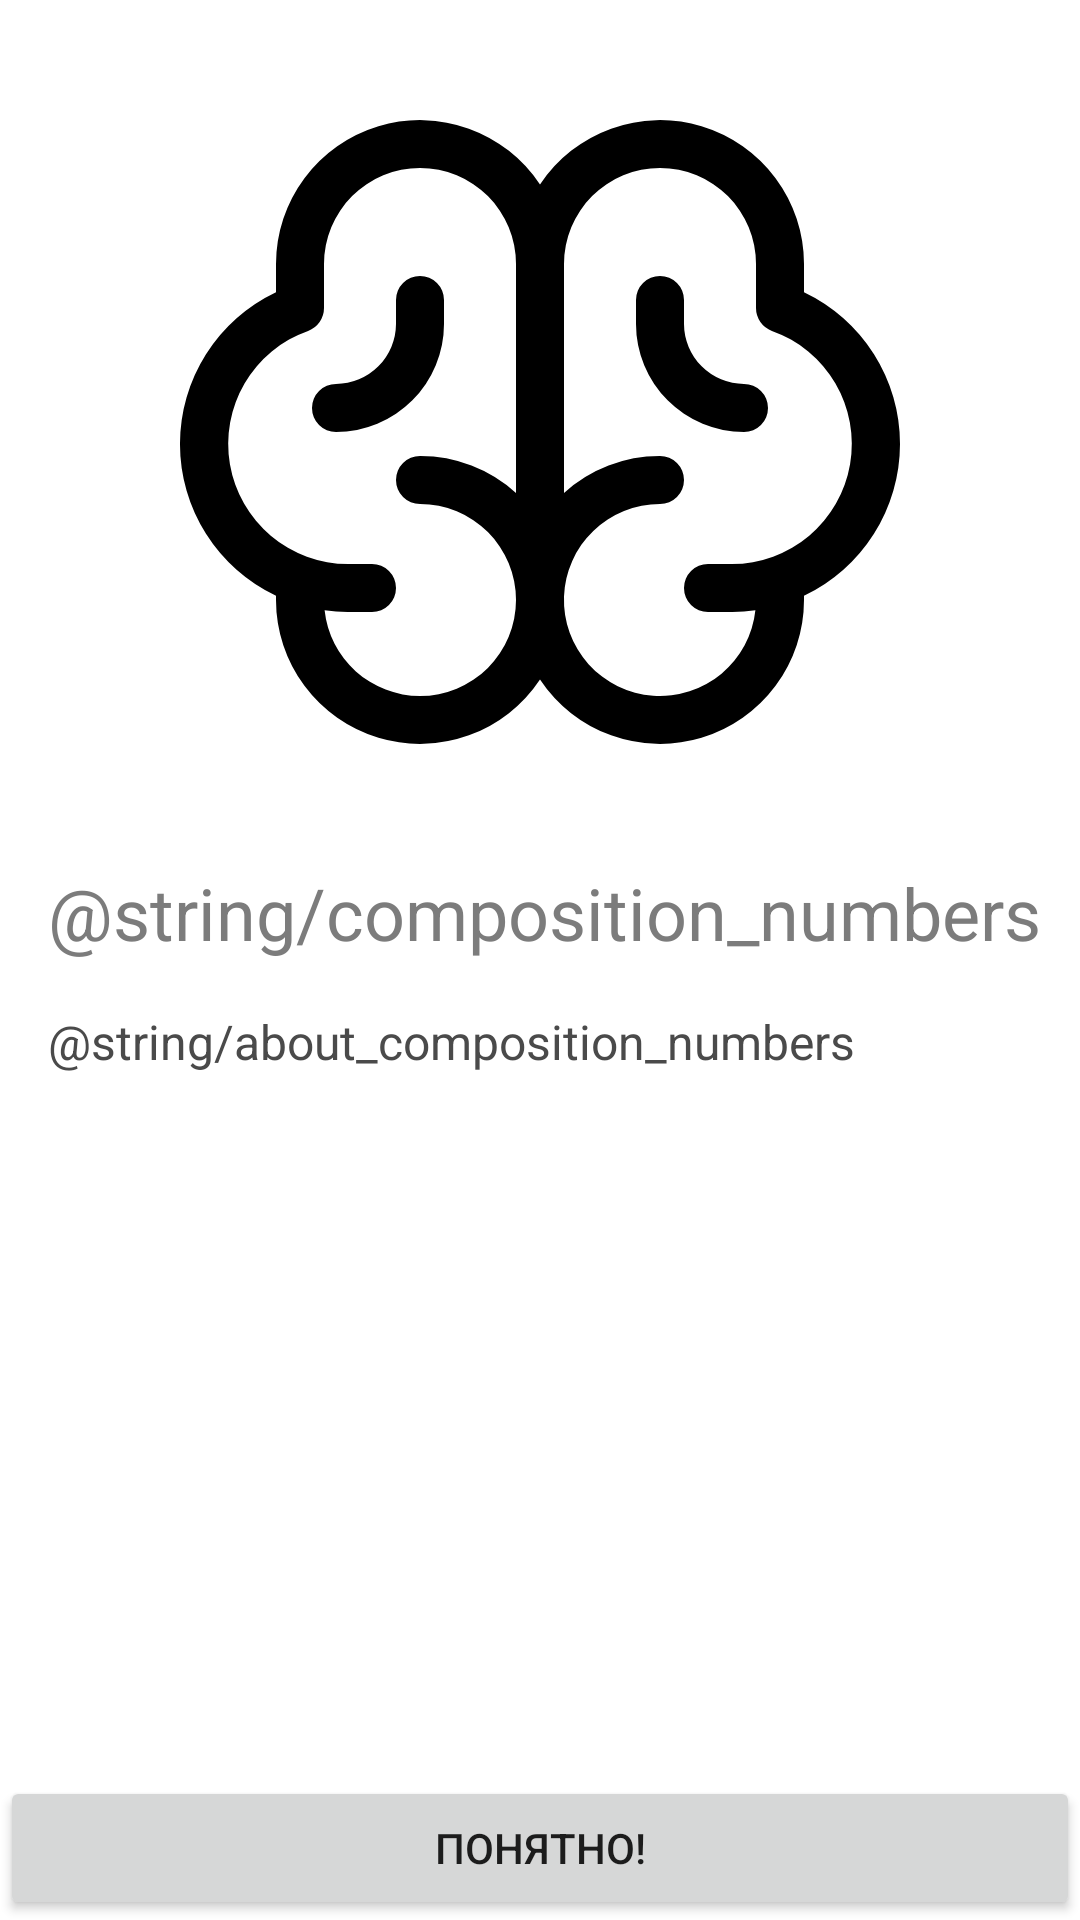

Android layout source for this screen:
<!-- AndroidManifest.xml: application theme Theme.Composition_Numbers -->
<!-- res/layout/fragment_welcome.xml -->
<?xml version="1.0" encoding="utf-8"?>
<ScrollView xmlns:android="http://schemas.android.com/apk/res/android"
    xmlns:app="http://schemas.android.com/apk/res-auto"
    xmlns:tools="http://schemas.android.com/tools"
    android:layout_width="match_parent"
    android:layout_height="match_parent"
    android:fillViewport="true"
    >


    <androidx.constraintlayout.widget.ConstraintLayout
        android:layout_width="match_parent"
        android:layout_height="match_parent"
        android:orientation="vertical"
        tools:context=".presentation.WelcomeFragment">

        <ImageView
            android:id="@+id/imageView"
            android:layout_width="wrap_content"
            android:layout_height="wrap_content"
            android:layout_margin="16dp"
            android:src="@drawable/brain"
            app:layout_constraintEnd_toEndOf="parent"
            app:layout_constraintStart_toStartOf="parent"
            app:layout_constraintTop_toTopOf="parent" />

        <TextView
            android:id="@+id/title"
            android:layout_width="wrap_content"
            android:layout_height="wrap_content"
            android:layout_margin="16dp"
            android:text="@string/composition_numbers"
            android:textColor="#7C7C7C"
            android:textSize="24sp"
            app:layout_constraintStart_toStartOf="parent"
            app:layout_constraintTop_toBottomOf="@+id/imageView" />

        <TextView
            android:id="@+id/about_game"
            android:layout_width="0dp"
            android:layout_height="wrap_content"
            android:layout_margin="16dp"
            android:text="@string/about_composition_numbers"
            android:textColor="#4A4A4A"
            android:textSize="16sp"
            app:layout_constraintStart_toStartOf="parent"
            app:layout_constraintEnd_toEndOf="parent"
            app:layout_constraintTop_toBottomOf="@+id/title" />

        <Button
            android:id="@+id/btn_accessibly"
            android:layout_width="match_parent"
            android:layout_height="wrap_content"
            android:text="Понятно!"
            app:layout_constraintBottom_toBottomOf="parent"
            app:layout_constraintEnd_toEndOf="parent"
            app:layout_constraintStart_toStartOf="parent" />



    </androidx.constraintlayout.widget.ConstraintLayout>
</ScrollView>
<!-- resources referenced by this layout -->
<resources>
  <!-- drawable brain (drawable) -->
  <vector xmlns:android="http://schemas.android.com/apk/res/android"
      android:width="256dp"
      android:height="256dp"
      android:viewportWidth="256"
      android:viewportHeight="256">
    <path
        android:fillColor="#FF000000"
        android:pathData="M248,132a56,56 0,0 0,-32 -50.6L216,72a48,48 0,0 0,-88 -26.5A48,48 0,0 0,40 72v9.4a56,56 0,0 0,0 101.2L40,184a48,48 0,0 0,88 26.5A48,48 0,0 0,216 184v-1.4A56.1,56.1 0,0 0,248 132ZM88,216a32,32 0,0 1,-31.8 -28.6,49.3 49.3,0 0,0 7.8,0.6h8a8,8 0,0 0,0 -16L64,172A40,40 0,0 1,50.7 94.3,8.1 8.1,0 0,0 56,86.7L56,72a32,32 0,0 1,64 0v76.3A47.4,47.4 0,0 0,88 136a8,8 0,0 0,0 16,32 32,0 0,1 0,64ZM192,172h-8a8,8 0,0 0,0 16h8a49.3,49.3 0,0 0,7.8 -0.6A32,32 0,1 1,168 152a8,8 0,0 0,0 -16,47.4 47.4,0 0,0 -32,12.3L136,72a32,32 0,0 1,64 0L200,86.7a8.1,8.1 0,0 0,5.3 7.6A40,40 0,0 1,192 172ZM60,128a8,8 0,0 1,0 -16A20.1,20.1 0,0 0,80 92L80,84a8,8 0,0 1,16 0v8A36,36 0,0 1,60 128ZM204,120a8,8 0,0 1,-8 8,36 36,0 0,1 -36,-36L160,84a8,8 0,0 1,16 0v8a20.1,20.1 0,0 0,20 20A8,8 0,0 1,204 120Z"/>
  </vector>
  <style name="Theme.Composition_Numbers" parent="Theme.MaterialComponents.DayNight.DarkActionBar">
          
          <item name="colorPrimary">@color/purple_500</item>
          <item name="colorPrimaryVariant">@color/purple_700</item>
          <item name="colorOnPrimary">@color/white</item>
          
          <item name="colorSecondary">@color/teal_200</item>
          <item name="colorSecondaryVariant">@color/teal_700</item>
          <item name="colorOnSecondary">@color/black</item>
          
          <item name="android:statusBarColor">?attr/colorPrimaryVariant</item>
          
      </style>
  <color name="purple_500">#FF6200EE</color>
  <color name="purple_700">#FF3700B3</color>
  <color name="white">#FFFFFFFF</color>
  <color name="teal_200">#FF03DAC5</color>
  <color name="teal_700">#FF018786</color>
  <color name="black">#FF000000</color>
</resources>
